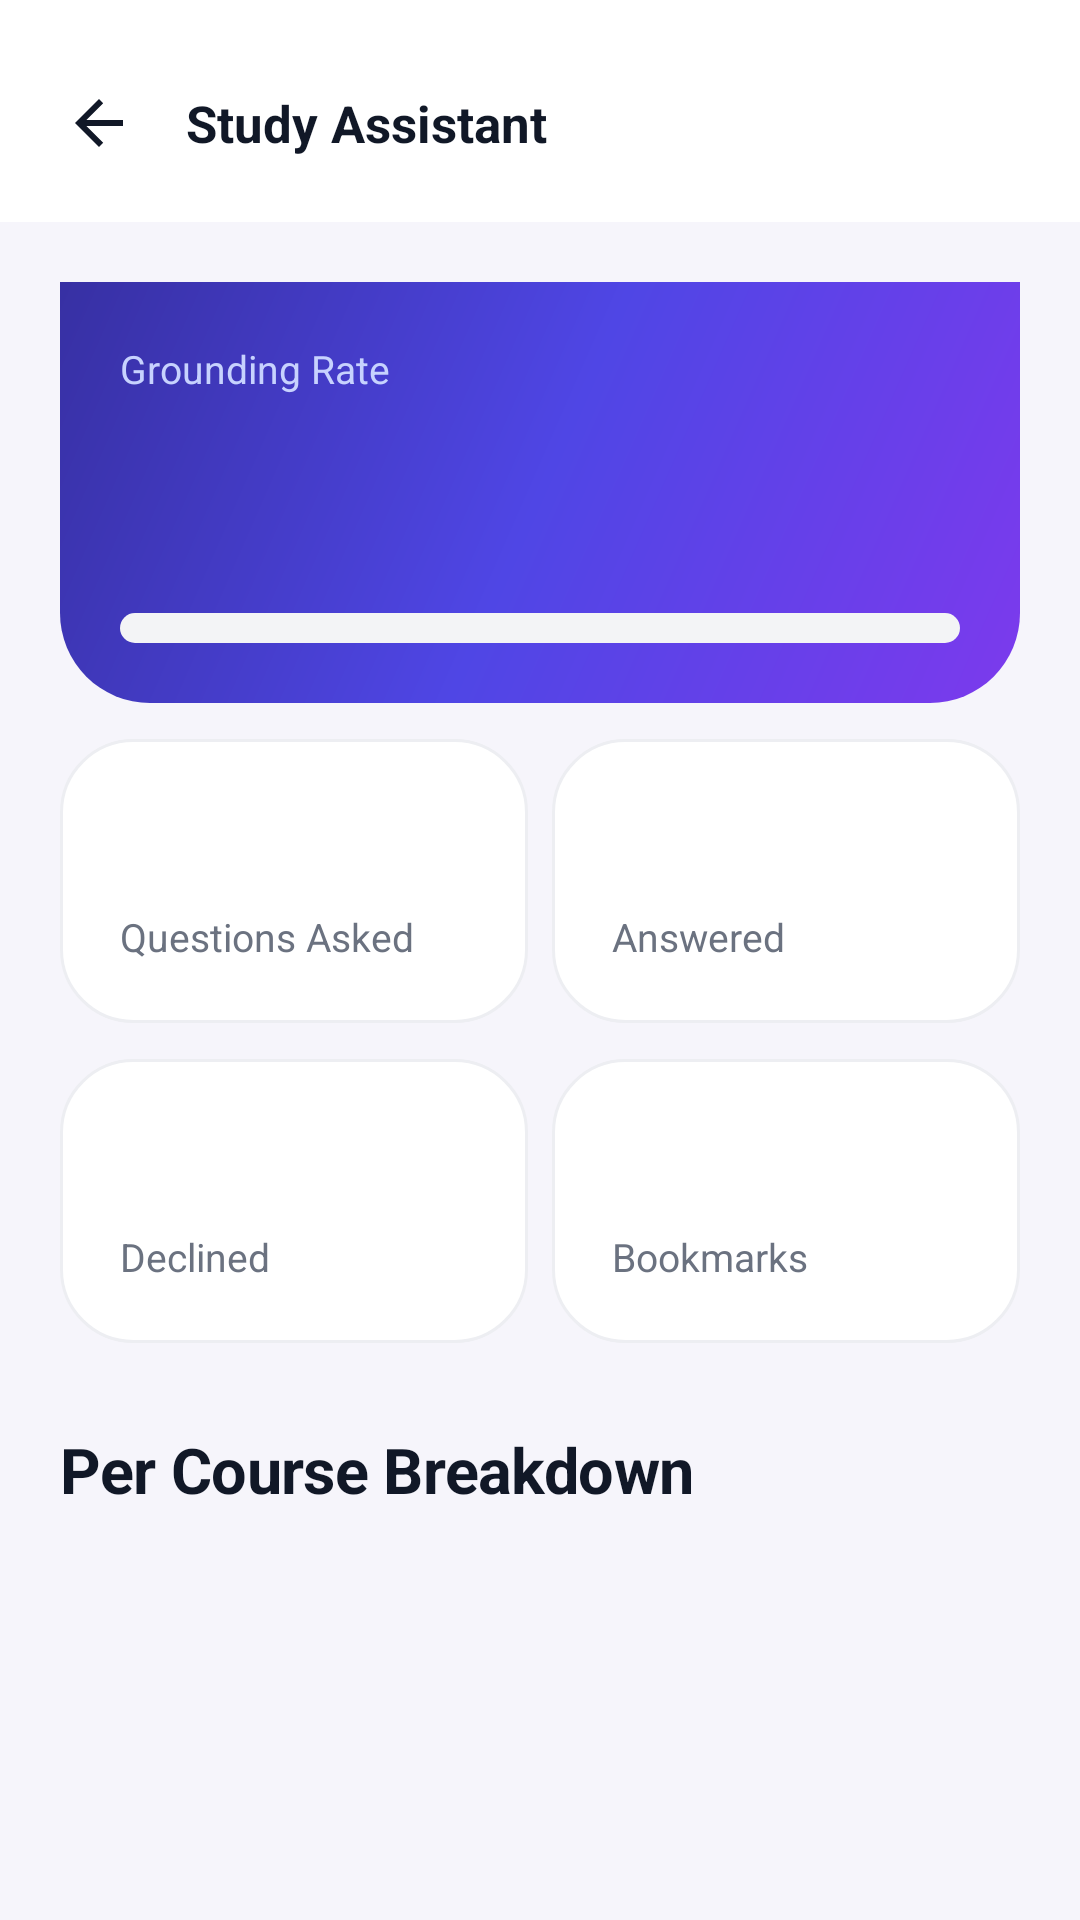

Reconstruct the res/layout file that produces this screen, plus the resources it refers to.
<!-- AndroidManifest.xml: application theme Theme.StudyAssistant -->
<!-- res/layout/activity_progress.xml -->
<?xml version="1.0" encoding="utf-8"?>
<LinearLayout xmlns:android="http://schemas.android.com/apk/res/android"
    xmlns:app="http://schemas.android.com/apk/res-auto"
    android:layout_width="match_parent"
    android:layout_height="match_parent"
    android:orientation="vertical"
    android:background="@color/background">

    <include layout="@layout/view_header" />

    <ScrollView
        android:layout_width="match_parent"
        android:layout_height="0dp"
        android:layout_weight="1">

        <LinearLayout
            android:layout_width="match_parent"
            android:layout_height="wrap_content"
            android:orientation="vertical"
            android:padding="@dimen/space_lg">

            
            <LinearLayout
                android:layout_width="match_parent"
                android:layout_height="wrap_content"
                android:orientation="vertical"
                android:background="@drawable/bg_hero"
                android:padding="@dimen/space_lg">

                <TextView
                    android:layout_width="wrap_content"
                    android:layout_height="wrap_content"
                    android:text="@string/grounding_rate"
                    android:textColor="@color/text_on_primary_soft"
                    android:textSize="@dimen/text_caption" />

                <TextView
                    android:id="@+id/tvRate"
                    android:layout_width="wrap_content"
                    android:layout_height="wrap_content"
                    android:layout_marginTop="2dp"
                    android:textColor="@color/white"
                    android:textSize="44sp"
                    android:textStyle="bold"
                    android:letterSpacing="-0.03" />

                <ProgressBar
                    android:id="@+id/progressBar"
                    style="?android:attr/progressBarStyleHorizontal"
                    android:layout_width="match_parent"
                    android:layout_height="10dp"
                    android:layout_marginTop="@dimen/space_md"
                    android:max="100"
                    android:progressDrawable="@drawable/bg_progress_track" />
            </LinearLayout>

            
            <LinearLayout
                android:layout_width="match_parent"
                android:layout_height="wrap_content"
                android:layout_marginTop="@dimen/space_md"
                android:orientation="horizontal">

                <LinearLayout
                    android:layout_width="0dp"
                    android:layout_height="wrap_content"
                    android:layout_weight="1"
                    android:layout_marginEnd="@dimen/space_sm"
                    android:orientation="vertical"
                    android:background="@drawable/bg_card"
                    android:padding="@dimen/space_lg">

                    <TextView
                        android:id="@+id/tvAsked"
                        android:layout_width="wrap_content"
                        android:layout_height="wrap_content"
                        style="@style/TextDisplay" />

                    <TextView
                        android:layout_width="wrap_content"
                        android:layout_height="wrap_content"
                        android:layout_marginTop="2dp"
                        android:text="@string/questions_asked"
                        style="@style/TextCaption" />
                </LinearLayout>

                <LinearLayout
                    android:layout_width="0dp"
                    android:layout_height="wrap_content"
                    android:layout_weight="1"
                    android:orientation="vertical"
                    android:background="@drawable/bg_card"
                    android:padding="@dimen/space_lg">

                    <TextView
                        android:id="@+id/tvAnswered"
                        android:layout_width="wrap_content"
                        android:layout_height="wrap_content"
                        android:textColor="@color/locked_green"
                        style="@style/TextDisplay" />

                    <TextView
                        android:layout_width="wrap_content"
                        android:layout_height="wrap_content"
                        android:layout_marginTop="2dp"
                        android:text="@string/answers_grounded"
                        style="@style/TextCaption" />
                </LinearLayout>
            </LinearLayout>

            <LinearLayout
                android:layout_width="match_parent"
                android:layout_height="wrap_content"
                android:layout_marginTop="@dimen/space_md"
                android:orientation="horizontal">

                <LinearLayout
                    android:layout_width="0dp"
                    android:layout_height="wrap_content"
                    android:layout_weight="1"
                    android:layout_marginEnd="@dimen/space_sm"
                    android:orientation="vertical"
                    android:background="@drawable/bg_card"
                    android:padding="@dimen/space_lg">

                    <TextView
                        android:id="@+id/tvDeclined"
                        android:layout_width="wrap_content"
                        android:layout_height="wrap_content"
                        android:textColor="@color/declined_amber"
                        style="@style/TextDisplay" />

                    <TextView
                        android:layout_width="wrap_content"
                        android:layout_height="wrap_content"
                        android:layout_marginTop="2dp"
                        android:text="@string/answers_declined"
                        style="@style/TextCaption" />
                </LinearLayout>

                <LinearLayout
                    android:layout_width="0dp"
                    android:layout_height="wrap_content"
                    android:layout_weight="1"
                    android:orientation="vertical"
                    android:background="@drawable/bg_card"
                    android:padding="@dimen/space_lg">

                    <TextView
                        android:id="@+id/tvBookmarks"
                        android:layout_width="wrap_content"
                        android:layout_height="wrap_content"
                        style="@style/TextDisplay" />

                    <TextView
                        android:layout_width="wrap_content"
                        android:layout_height="wrap_content"
                        android:layout_marginTop="2dp"
                        android:text="@string/bookmarks"
                        style="@style/TextCaption" />
                </LinearLayout>
            </LinearLayout>

            <TextView
                android:layout_width="wrap_content"
                android:layout_height="wrap_content"
                android:layout_marginTop="@dimen/space_xl"
                android:text="@string/per_course_breakdown"
                style="@style/TextTitle" />

            <LinearLayout
                android:id="@+id/coursesContainer"
                android:layout_width="match_parent"
                android:layout_height="wrap_content"
                android:layout_marginTop="@dimen/space_md"
                android:orientation="vertical" />
        </LinearLayout>
    </ScrollView>
</LinearLayout>
<!-- res/layout/view_header.xml (included above) -->
<?xml version="1.0" encoding="utf-8"?>
<LinearLayout xmlns:android="http://schemas.android.com/apk/res/android"
    android:layout_width="match_parent"
    android:layout_height="wrap_content"
    android:orientation="horizontal"
    android:gravity="center_vertical"
    android:background="@color/surface"
    android:paddingStart="@dimen/space_md"
    android:paddingEnd="@dimen/space_lg"
    android:paddingTop="@dimen/space_lg"
    android:paddingBottom="@dimen/space_md">

    <ImageView
        android:id="@+id/btnBack"
        android:layout_width="42dp"
        android:layout_height="42dp"
        android:padding="9dp"
        android:src="@drawable/ic_arrow_back"
        android:background="?attr/selectableItemBackgroundBorderless"
        android:clickable="true"
        android:focusable="true"
        android:contentDescription="@string/nav_home"
        app:tint="@color/text_primary"
        xmlns:app="http://schemas.android.com/apk/res-auto" />

    <TextView
        android:id="@+id/headerTitle"
        android:layout_width="0dp"
        android:layout_height="wrap_content"
        android:layout_weight="1"
        android:layout_marginStart="@dimen/space_sm"
        android:maxLines="2"
        android:ellipsize="end"
        android:text="@string/app_name"
        style="@style/TextHeading" />

    <TextView
        android:id="@+id/headerAction"
        android:layout_width="wrap_content"
        android:layout_height="wrap_content"
        android:background="@drawable/bg_chip_soft"
        android:paddingStart="14dp"
        android:paddingEnd="14dp"
        android:paddingTop="7dp"
        android:paddingBottom="7dp"
        android:textColor="@color/primary"
        android:textSize="@dimen/text_caption"
        android:textStyle="bold"
        android:clickable="true"
        android:focusable="true"
        android:visibility="gone" />
</LinearLayout>
<!-- resources referenced by this layout -->
<resources>
  <color name="background">#F6F5FB</color>
  <color name="declined_amber">#D97706</color>
  <color name="locked_green">#059669</color>
  <color name="primary">#4F46E5</color>
  <color name="surface">#FFFFFF</color>
  <color name="text_on_primary_soft">#C7D2FE</color>
  <color name="text_primary">#111827</color>
  <color name="white">#FFFFFF</color>
  <dimen name="space_lg">20dp</dimen>
  <dimen name="space_md">12dp</dimen>
  <dimen name="space_sm">8dp</dimen>
  <dimen name="space_xl">28dp</dimen>
  <dimen name="text_caption">13sp</dimen>
  <!-- drawable bg_card (drawable) -->
  <?xml version="1.0" encoding="utf-8"?>
  <shape xmlns:android="http://schemas.android.com/apk/res/android" android:shape="rectangle">
      <solid android:color="@color/surface" />
      <corners android:radius="@dimen/radius_lg" />
      <stroke android:width="1dp" android:color="@color/border" />
  </shape>
  <!-- drawable bg_chip_soft (drawable) -->
  <?xml version="1.0" encoding="utf-8"?>
  <shape xmlns:android="http://schemas.android.com/apk/res/android" android:shape="rectangle">
      <solid android:color="@color/primary_soft" />
      <corners android:radius="@dimen/radius_pill" />
  </shape>
  <!-- drawable bg_hero (drawable) -->
  <?xml version="1.0" encoding="utf-8"?>
  <shape xmlns:android="http://schemas.android.com/apk/res/android" android:shape="rectangle">
      <gradient
          android:startColor="@color/primary_deep"
          android:centerColor="@color/primary"
          android:endColor="@color/violet"
          android:angle="315" />
      <corners android:bottomLeftRadius="30dp" android:bottomRightRadius="30dp" />
  </shape>
  <!-- drawable ic_arrow_back (drawable) -->
  <vector xmlns:android="http://schemas.android.com/apk/res/android"
      android:width="24dp" android:height="24dp"
      android:viewportWidth="24" android:viewportHeight="24"
      android:tint="@color/text_secondary">
      <path android:fillColor="#FFFFFF" android:pathData="M20,11H7.8l5.6,-5.6L12,4l-8,8 8,8 1.4,-1.4L7.8,13H20z" />
  </vector>
  <string name="answers_declined">Declined</string>
  <string name="answers_grounded">Answered</string>
  <string name="app_name">Study Assistant</string>
  <string name="bookmarks">Bookmarks</string>
  <string name="grounding_rate">Grounding Rate</string>
  <string name="nav_home">Home</string>
  <string name="per_course_breakdown">Per Course Breakdown</string>
  <string name="questions_asked">Questions Asked</string>
  <style name="TextCaption">
          <item name="android:textSize">@dimen/text_caption</item>
          <item name="android:textColor">@color/text_secondary</item>
      </style>
  <style name="TextDisplay">
          <item name="android:textSize">@dimen/text_display</item>
          <item name="android:textStyle">bold</item>
          <item name="android:textColor">@color/text_primary</item>
          <item name="android:letterSpacing">-0.02</item>
      </style>
  <style name="TextHeading">
          <item name="android:textSize">@dimen/text_heading</item>
          <item name="android:textStyle">bold</item>
          <item name="android:textColor">@color/text_primary</item>
      </style>
  <style name="TextTitle">
          <item name="android:textSize">@dimen/text_title</item>
          <item name="android:textStyle">bold</item>
          <item name="android:textColor">@color/text_primary</item>
          <item name="android:letterSpacing">-0.01</item>
      </style>
  <dimen name="radius_lg">24dp</dimen>
  <color name="border">#EDEEF2</color>
  <color name="primary_soft">#EEF2FF</color>
  <dimen name="radius_pill">28dp</dimen>
  <color name="primary_deep">#3730A3</color>
  <color name="violet">#7C3AED</color>
  <color name="pending_bg">#F3F4F6</color>
  <color name="text_secondary">#6B7280</color>
  <dimen name="text_display">26sp</dimen>
  <dimen name="text_heading">17sp</dimen>
  <dimen name="text_title">21sp</dimen>
  <color name="text_tertiary">#9CA3AF</color>
</resources>
